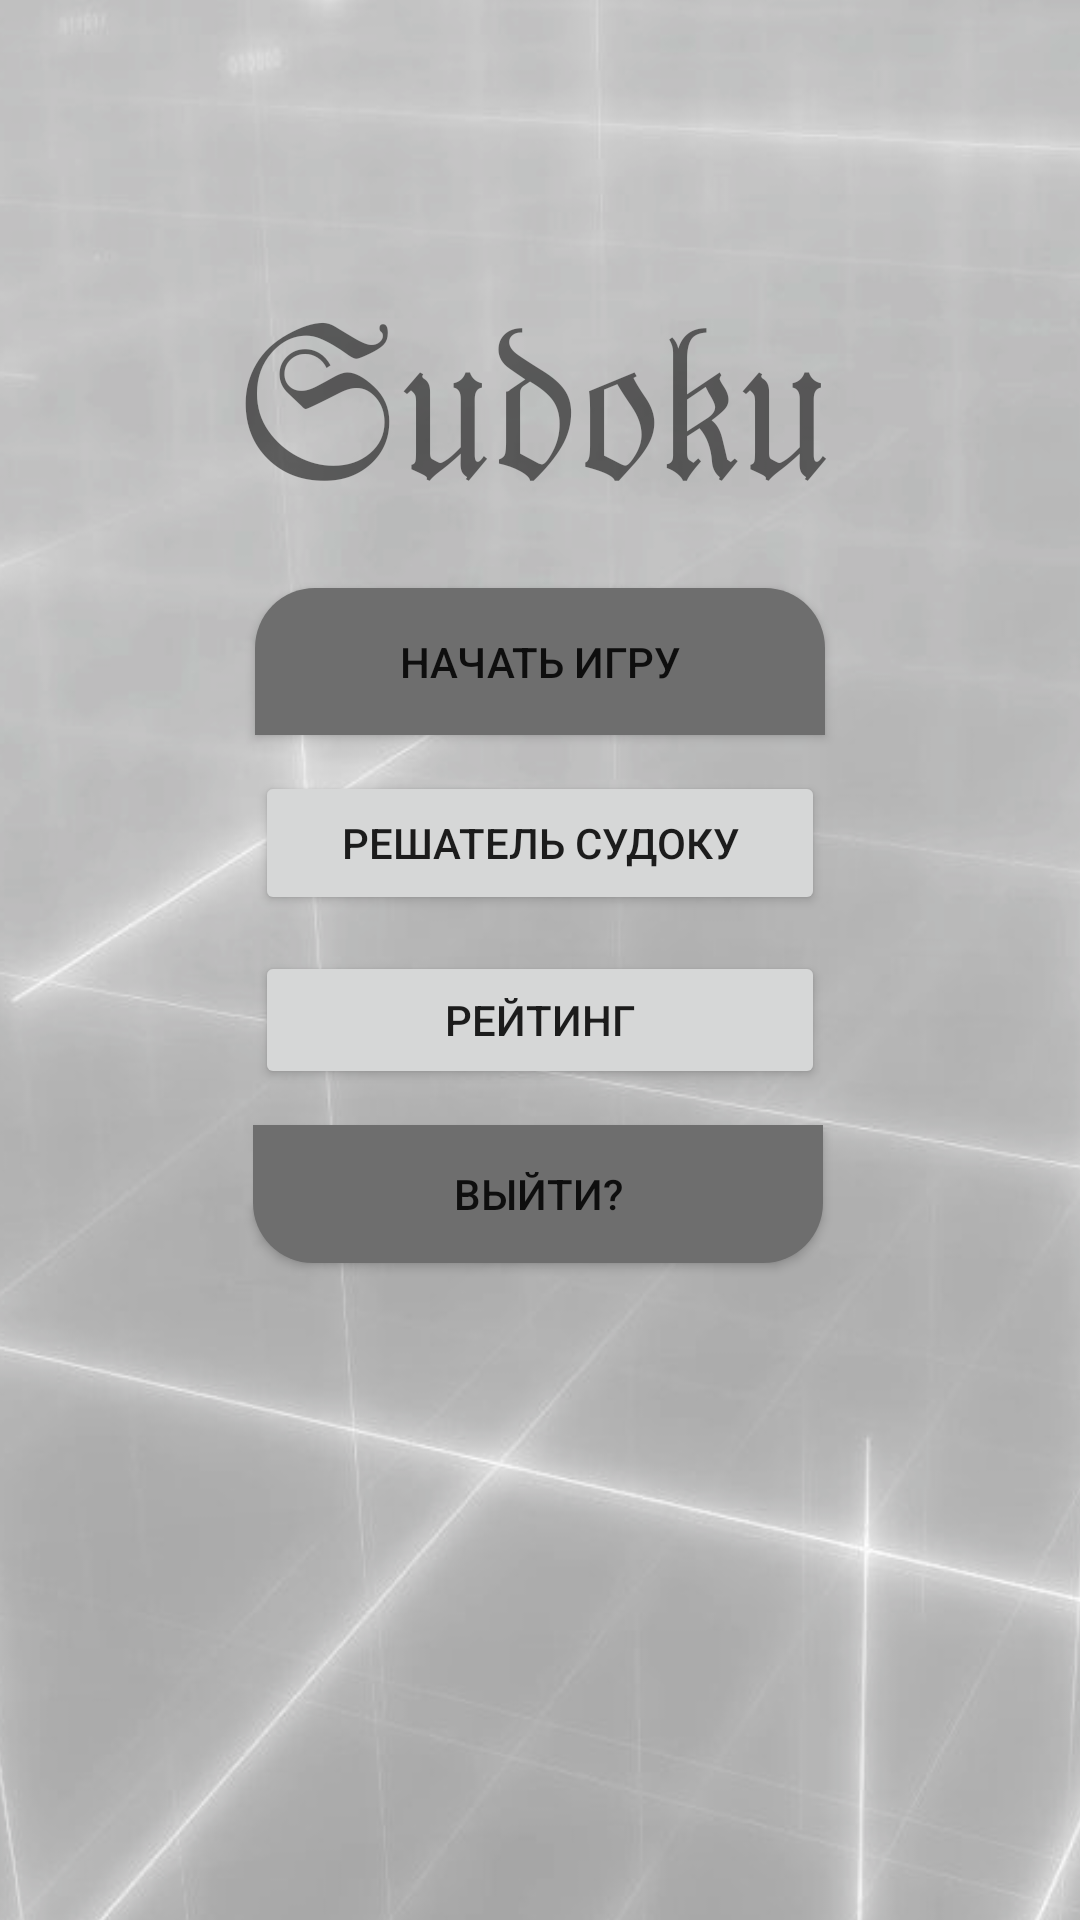

This screen was rendered from an Android layout file. Write that file and the resources it references.
<!-- AndroidManifest.xml: application theme Theme.Sudoku408 -->
<!-- res/layout/activity_sudoku.xml -->
<?xml version="1.0" encoding="utf-8"?>
<androidx.constraintlayout.widget.ConstraintLayout xmlns:android="http://schemas.android.com/apk/res/android"
    xmlns:app="http://schemas.android.com/apk/res-auto"
    xmlns:tools="http://schemas.android.com/tools"
    android:layout_width="match_parent"
    android:layout_height="match_parent"
    tools:context=".Sudoku">

    <ImageView
        android:id="@+id/imageView"
        android:layout_width="475dp"
        android:layout_height="813dp"
        app:layout_constraintBottom_toBottomOf="parent"
        app:layout_constraintEnd_toEndOf="parent"
        app:layout_constraintHorizontal_bias="0.447"
        app:layout_constraintStart_toStartOf="parent"
        app:layout_constraintTop_toTopOf="parent"
        app:layout_constraintVertical_bias="0.473"
        app:srcCompat="@drawable/backgorund_test" />

    <TextView
        android:id="@+id/textView"
        android:layout_width="203dp"
        android:layout_height="88dp"
        android:layout_marginTop="84dp"
        android:text="𝔖𝔲𝔡𝔬𝔨𝔲"
        android:textSize="70dp"
        android:visibility="visible"
        app:layout_constraintEnd_toEndOf="parent"
        app:layout_constraintStart_toStartOf="parent"
        app:layout_constraintTop_toTopOf="parent" />

    <Button
        android:id="@+id/btn_rating"
        android:layout_width="190dp"
        android:layout_height="46dp"
        android:layout_marginTop="12dp"
        android:text="Рейтинг"
        app:layout_constraintEnd_toEndOf="parent"
        app:layout_constraintStart_toStartOf="parent"
        app:layout_constraintTop_toBottomOf="@+id/btn_solver" />

    <Button
        android:id="@+id/btn_shutdown"
        android:layout_width="190dp"
        android:layout_height="46dp"
        android:layout_marginTop="12dp"
        android:background="@drawable/button_bottom"
        android:text="@string/btn_shutdown"
        app:layout_constraintEnd_toEndOf="parent"
        app:layout_constraintHorizontal_bias="0.497"
        app:layout_constraintStart_toStartOf="parent"
        app:layout_constraintTop_toBottomOf="@+id/btn_rating" />

    <Button
        android:id="@+id/btn_solver"
        android:layout_width="190dp"
        android:layout_height="wrap_content"
        android:layout_marginTop="12dp"
        android:text="Решатель судоку"
        app:layout_constraintEnd_toEndOf="parent"
        app:layout_constraintStart_toStartOf="parent"
        app:layout_constraintTop_toBottomOf="@+id/btn_sudoku" />

    <Button
        android:id="@+id/btn_sudoku"
        android:layout_width="190dp"
        android:layout_height="49dp"
        android:layout_marginTop="196dp"
        android:background="@drawable/button_top"
        android:text="Начать игру"
        app:layout_constraintEnd_toEndOf="parent"
        app:layout_constraintStart_toStartOf="parent"
        app:layout_constraintTop_toTopOf="parent" />

</androidx.constraintlayout.widget.ConstraintLayout>
<!-- resources referenced by this layout -->
<resources>
  <!-- drawable backgorund_test: png bitmap (drawable, 198934 bytes) -->
  <!-- drawable button_bottom (drawable) -->
  <?xml version="1.0" encoding="utf-8"?>
  <shape xmlns:android="http://schemas.android.com/apk/res/android" android:shape="rectangle" android:padding="10dp">
      <solid android:color="#6E6E6E"/> 
      <corners
          android:bottomRightRadius="20dp"
          android:bottomLeftRadius="20dp"
          android:topLeftRadius="0dp"
          android:topRightRadius="0dp"
          android:background="@android:color/transparent" />
  
  </shape>
  <!-- drawable button_top (drawable) -->
  <?xml version="1.0" encoding="utf-8"?>
  <shape xmlns:android="http://schemas.android.com/apk/res/android" android:shape="rectangle" android:padding="10dp">
      <solid android:color="#6E6E6E"/> 
      <corners
          android:bottomRightRadius="0dp"
          android:bottomLeftRadius="0dp"
          android:topLeftRadius="20dp"
          android:topRightRadius="20dp"
          android:background="@android:color/transparent" />
  
  </shape>
  <string name="btn_shutdown">Выйти?</string>
  <style name="Theme.Sudoku408" parent="Theme.MaterialComponents.DayNight.DarkActionBar">
          
          <item name="colorPrimary">@color/purple_500</item>
          <item name="colorPrimaryVariant">@color/purple_700</item>
          <item name="colorOnPrimary">@color/white</item>
          
          <item name="colorSecondary">@color/teal_200</item>
          <item name="colorSecondaryVariant">@color/teal_700</item>
          <item name="colorOnSecondary">@color/black</item>
          
          <item name="android:statusBarColor" tools:targetApi="l">?attr/colorPrimaryVariant</item>
          
      </style>
  <!-- not gathered from this repository: default colours our renderer supplied (Android Studio template values) -->
  <color name="purple_500">#FF6200EE</color>
  <color name="purple_700">#FF3700B3</color>
  <color name="teal_200">#FF03DAC5</color>
  <color name="teal_700">#FF018786</color>
  <color name="black">#FF000000</color>
  <color name="white">#FFFFFFFF</color>
</resources>
